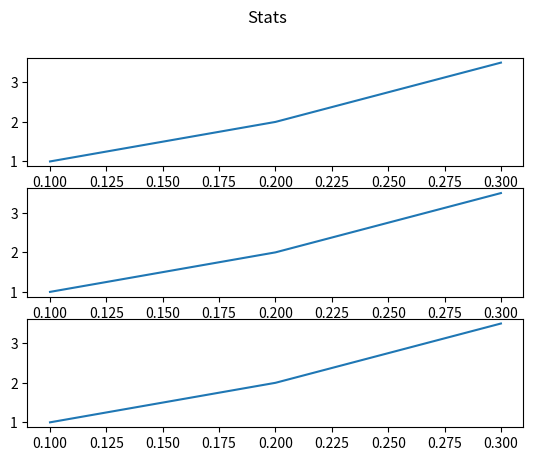

This figure's Python source:
import matplotlib.pyplot as plt
rangeTimeList=[0.1, 0.2, 0.3]
rangeZList=[1, 2, 3.5]
currentRateZList=[1, 2, 3.5]
desiredRateZList=[1, 2, 3.5]
fig, axs = plt.subplots(3)
fig.suptitle('Stats')
axs[0].plot(rangeTimeList,rangeZList)
axs[1].plot(rangeTimeList,currentRateZList)
axs[2].plot(rangeTimeList,desiredRateZList)
plt.draw()
plt.show()